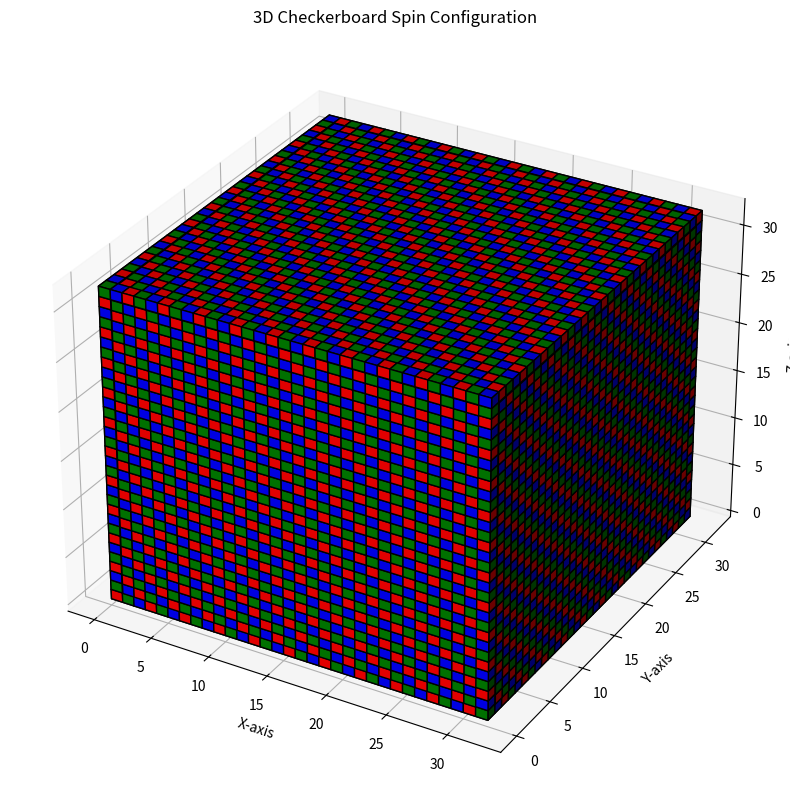

Source code (Python):
import numpy as np
import matplotlib.pyplot as plt
from matplotlib.colors import ListedColormap

# Parameters for lattice size and spin states
lattice_size = 32  # 32x32x32 lattice
spin_states = [1, 2, 3]  # Possible spin states for checkerboard

# Initialize the lattice with checkerboard pattern
lattice_spins = np.zeros((lattice_size, lattice_size, lattice_size), dtype=int)

for x in range(lattice_size):
    for y in range(lattice_size):
        for z in range(lattice_size):
            lattice_spins[x, y, z] = spin_states[(x + y + z) % len(spin_states)]

# Define color map for spin states
colors = ['red', 'green', 'blue']  # Assign colors to spin states 1, 2, 3
cmap = ListedColormap(colors)

# Create a 3D plot
fig = plt.figure(figsize=(10, 10))
ax = fig.add_subplot(111, projection='3d')

# Normalize spins to be between 0 and 2 (indices for the colormap)
normalized_spins = lattice_spins - 1

# Plot voxels
ax.voxels(
    np.ones_like(lattice_spins, dtype=bool),  # Show all voxels
    facecolors=cmap(normalized_spins),
    edgecolor='k'  # Add edges for clarity
)

# Set labels and title
ax.set_xlabel('X-axis')
ax.set_ylabel('Y-axis')
ax.set_zlabel('Z-axis')
ax.set_title('3D Checkerboard Spin Configuration')

plt.show()
